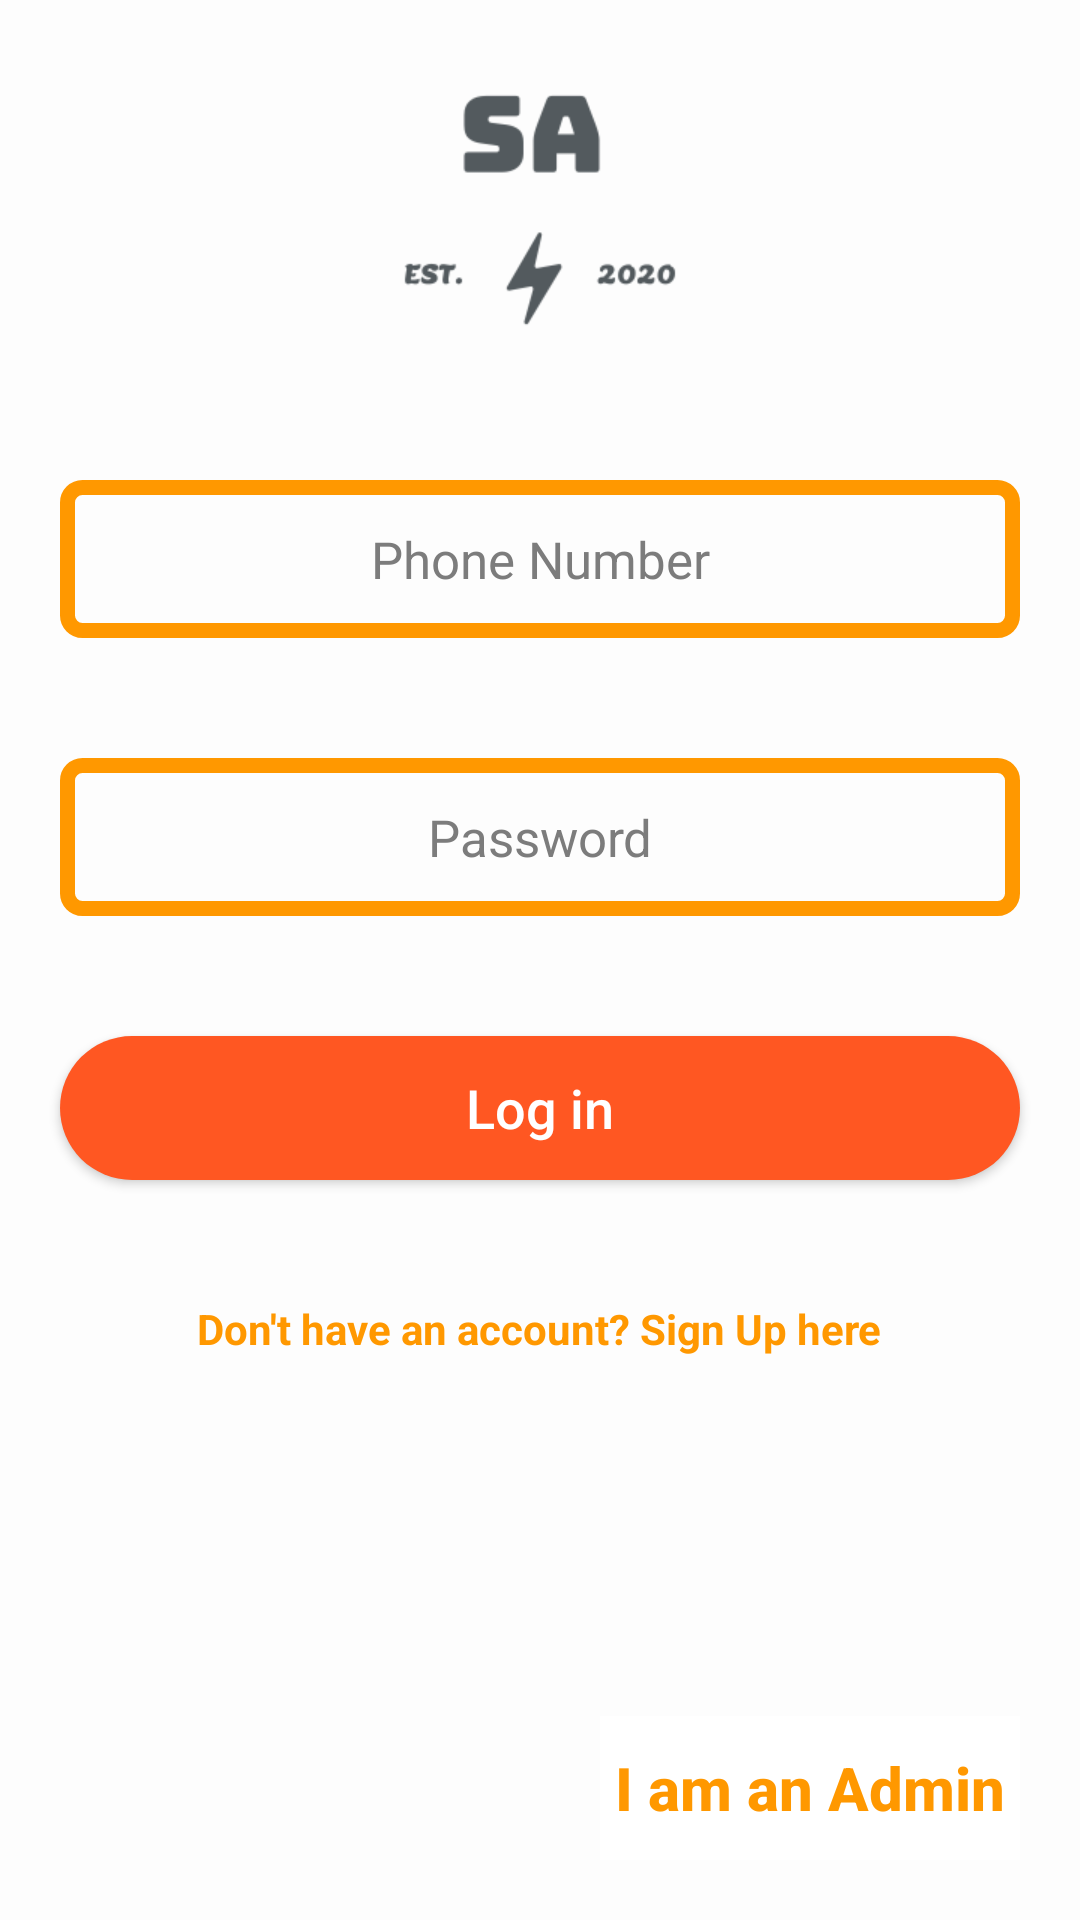

This screen was rendered from an Android layout file. Write that file and the resources it references.
<!-- AndroidManifest.xml: application theme AppTheme -->
<!-- res/layout/activity_login.xml -->
<?xml version="1.0" encoding="utf-8"?>
<RelativeLayout xmlns:android="http://schemas.android.com/apk/res/android"
    xmlns:tools="http://schemas.android.com/tools"
    android:layout_width="match_parent"
    android:layout_height="match_parent"
    android:background="#FDFDFD"
    tools:context=".Login">

    <RelativeLayout
        android:id="@+id/login_relative"
        android:layout_width="match_parent"
        android:layout_height="match_parent">

        <ImageView
            android:id="@+id/logo"
            android:layout_width="100dp"
            android:layout_height="100dp"
            android:layout_centerHorizontal="true"
            android:layout_margin="20dp"
            android:src="@drawable/logo" />

        <EditText
            android:id="@+id/Phone"
            android:layout_width="match_parent"
            android:layout_height="wrap_content"
            android:layout_below="@+id/logo"
            android:layout_margin="20dp"
            android:background="@drawable/edit_text_shape"
            android:gravity="center"
            android:hint="Phone Number"
            android:inputType="number"
            android:textAllCaps="false"
            android:textColor="#000"
            android:textColorHint="#7C7C7C"
            android:textSize="17sp" />

        <EditText
            android:id="@+id/Password"
            android:layout_width="match_parent"
            android:layout_height="wrap_content"
            android:layout_below="@+id/Phone"
            android:layout_margin="20dp"
            android:background="@drawable/edit_text_shape"
            android:gravity="center"
            android:hint="Password"
            android:inputType="textPassword"
            android:textAllCaps="false"
            android:textColor="#000"
            android:textColorHint="#7c7c7c"
            android:textSize="17sp" />


        <Button
            android:id="@+id/Log_in_in"
            android:layout_width="match_parent"
            android:layout_height="wrap_content"
            android:layout_below="@+id/Password"
            android:layout_margin="20dp"
            android:background="@drawable/buttonshape"
            android:text="Log in"
            android:textAllCaps="false"
            android:textColor="#fff"
            android:textSize="18sp" />

        <TextView
            android:id="@+id/register"
            android:layout_width="wrap_content"
            android:layout_height="wrap_content"
            android:layout_below="@+id/Log_in_in"
            android:layout_centerHorizontal="true"
            android:layout_margin="20dp"
            android:text="Don't have an account? Sign Up here"
            android:textColor="@color/colorPrimary"
            android:textStyle="bold" />

        <ToggleButton
            android:id="@+id/admin"
            android:layout_width="wrap_content"
            android:layout_height="wrap_content"
            android:layout_alignParentEnd="true"
            android:layout_alignParentBottom="true"
            android:layout_margin="20dp"
            android:layout_marginRight="20sp"
            android:layout_marginBottom="10dp"
            android:background="#fff"
            android:outlineAmbientShadowColor="#fff"
            android:outlineSpotShadowColor="#fff"
            android:padding="5dp"
            android:shadowColor="#fff"
            android:textAllCaps="false"
            android:textColor="@color/colorPrimary"
            android:textOff="I am an Admin"
            android:textOn="I am a User"
            android:textSize="20sp"
            android:textStyle="bold" />

    </RelativeLayout>

    <ImageView
        android:id="@+id/frontpage"
        android:layout_width="match_parent"
        android:layout_height="match_parent"
        android:scaleType="fitXY"
        android:src="@drawable/logo_se"
        android:visibility="gone" />


</RelativeLayout>
<!-- resources referenced by this layout -->
<resources>
  <color name="colorPrimary">#FF9800</color>
  <!-- drawable buttonshape (drawable) -->
  <?xml version="1.0" encoding="utf-8"?>
  <shape xmlns:android="http://schemas.android.com/apk/res/android"
      android:shape="rectangle">
      <corners android:radius="1000dp" />
      <solid android:color="@color/colorPrimaryDark" />
  </shape>
  <!-- drawable edit_text_shape (drawable) -->
  <?xml version="1.0" encoding="utf-8"?>
  <shape xmlns:android="http://schemas.android.com/apk/res/android"
      android:shape="rectangle">
      <stroke
          android:width="5dp"
          android:color="@color/colorPrimary" />
      <corners android:radius="5dp" />
      <padding
          android:bottom="15dp"
          android:left="15dp"
          android:right="15dp"
          android:top="15dp" />
  
  
  </shape>
  <!-- drawable logo: png bitmap (drawable, 5005 bytes) -->
  <!-- drawable logo_se: jpg bitmap (drawable, 16854 bytes) -->
  <style name="AppTheme" parent="Theme.AppCompat.Light.NoActionBar">
          
          <item name="colorPrimary">@color/colorPrimary</item>
          <item name="colorPrimaryDark">@color/colorPrimaryDark</item>
          <item name="colorAccent">@color/colorAccent</item>
          <item name="android:statusBarColor">@color/colorPrimary</item>
      </style>
  <color name="colorPrimaryDark">#FF5722</color>
  <color name="colorAccent">#FDBA57</color>
</resources>
